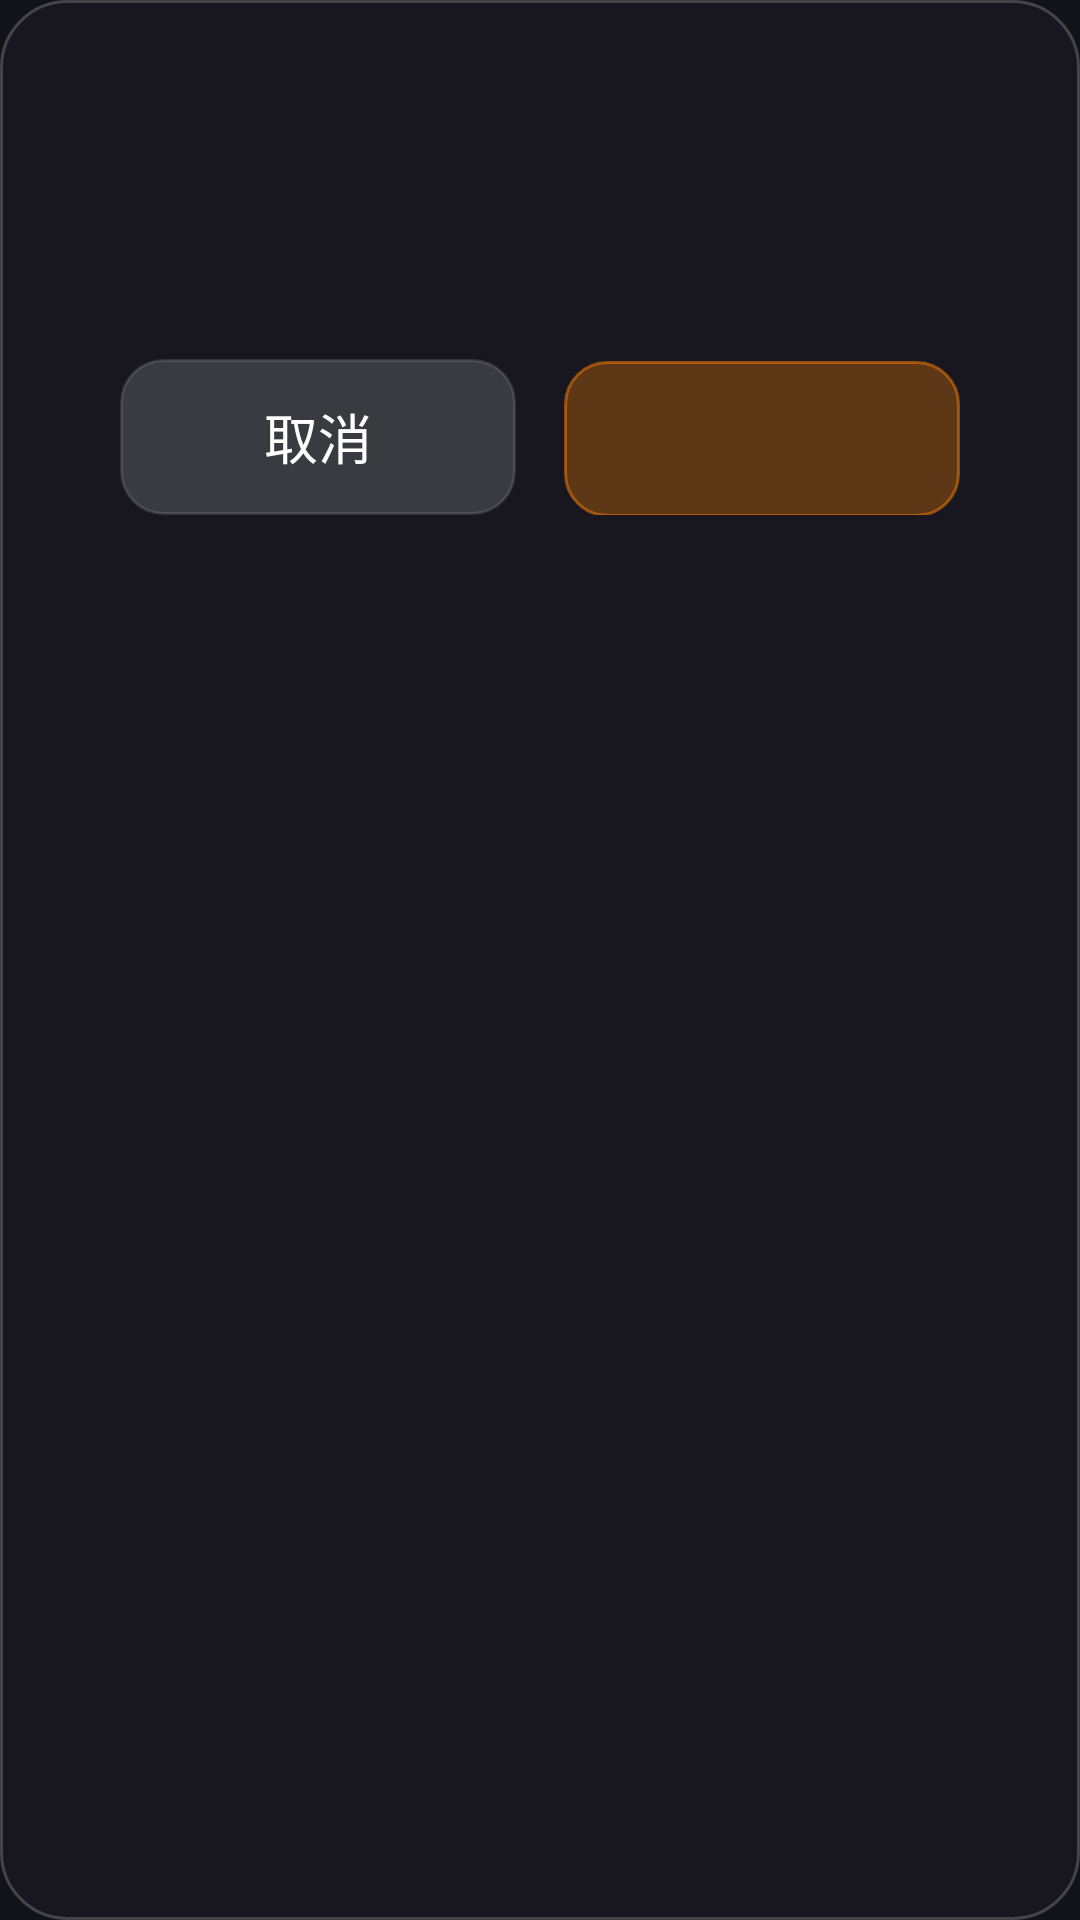

Layout XML and referenced resources for this Android screen:
<!-- AndroidManifest.xml: application theme Theme.TVLive -->
<!-- res/layout/dialog_confirm.xml -->
<?xml version="1.0" encoding="utf-8"?>
<LinearLayout xmlns:android="http://schemas.android.com/apk/res/android"
    android:layout_width="520dp"
    android:layout_height="wrap_content"
    android:background="@drawable/dialog_exit_bg"
    android:orientation="vertical"
    android:paddingStart="40dp"
    android:paddingEnd="40dp"
    android:paddingTop="32dp"
    android:paddingBottom="28dp">

    <TextView
        android:id="@+id/confirm_title"
        android:layout_width="wrap_content"
        android:layout_height="wrap_content"
        android:textColor="#FFFFFF"
        android:textSize="22sp" />

    <TextView
        android:id="@+id/confirm_message"
        android:layout_width="wrap_content"
        android:layout_height="wrap_content"
        android:layout_marginTop="10dp"
        android:textColor="#9C97A6"
        android:textSize="15sp" />

    <LinearLayout
        android:layout_width="match_parent"
        android:layout_height="wrap_content"
        android:layout_marginTop="28dp"
        android:gravity="end"
        android:orientation="horizontal">

        <TextView
            android:id="@+id/btn_cancel"
            android:layout_width="132dp"
            android:layout_height="52dp"
            android:background="@drawable/dialog_btn_neutral"
            android:clickable="true"
            android:focusable="true"
            android:focusableInTouchMode="true"
            android:gravity="center"
            android:text="取消"
            android:textColor="#FFFFFF"
            android:textSize="18sp" />

        <TextView
            android:id="@+id/btn_confirm"
            android:layout_width="132dp"
            android:layout_height="52dp"
            android:layout_marginStart="16dp"
            android:background="@drawable/dialog_btn_danger"
            android:clickable="true"
            android:focusable="true"
            android:focusableInTouchMode="true"
            android:gravity="center"
            android:textColor="#FFFFFF"
            android:textSize="18sp" />
    </LinearLayout>
</LinearLayout>
<!-- resources referenced by this layout -->
<resources>
  <!-- drawable dialog_btn_danger (drawable) -->
  <?xml version="1.0" encoding="utf-8"?>
  <selector xmlns:android="http://schemas.android.com/apk/res/android">
      <item android:state_focused="true">
          <shape android:shape="rectangle">
              <solid android:color="#FF8200" />
              <stroke android:width="2dp" android:color="#FFFFFFFF" />
              <corners android:radius="14dp" />
          </shape>
      </item>
      <item>
          <shape android:shape="rectangle">
              <solid android:color="#4DFF8200" />
              <stroke android:width="1dp" android:color="#80FF8200" />
              <corners android:radius="14dp" />
          </shape>
      </item>
  </selector>
  <!-- drawable dialog_btn_neutral (drawable) -->
  <?xml version="1.0" encoding="utf-8"?>
  <selector xmlns:android="http://schemas.android.com/apk/res/android">
      <item android:state_focused="true">
          <shape android:shape="rectangle">
              <solid android:color="#3DFFFFFF" />
              <stroke android:width="2dp" android:color="#FFFFFFFF" />
              <corners android:radius="14dp" />
          </shape>
      </item>
      <item>
          <shape android:shape="rectangle">
              <solid android:color="#26FFFFFF" />
              <stroke android:width="1dp" android:color="#1FFFFFFF" />
              <corners android:radius="14dp" />
          </shape>
      </item>
  </selector>
  <!-- drawable dialog_exit_bg (drawable) -->
  <?xml version="1.0" encoding="utf-8"?>
  <shape xmlns:android="http://schemas.android.com/apk/res/android" android:shape="rectangle">
      <solid android:color="#D91A1822" />
      <stroke android:width="1dp" android:color="#33FFFFFF" />
      <corners android:radius="22dp" />
  </shape>
  <style name="Theme.TVLive" parent="@android:style/Theme.Material.NoActionBar">
          <item name="android:windowBackground">@color/surface_dark</item>
          <item name="android:colorBackground">@color/surface_dark</item>
      </style>
  <color name="surface_dark">#101418</color>
</resources>
